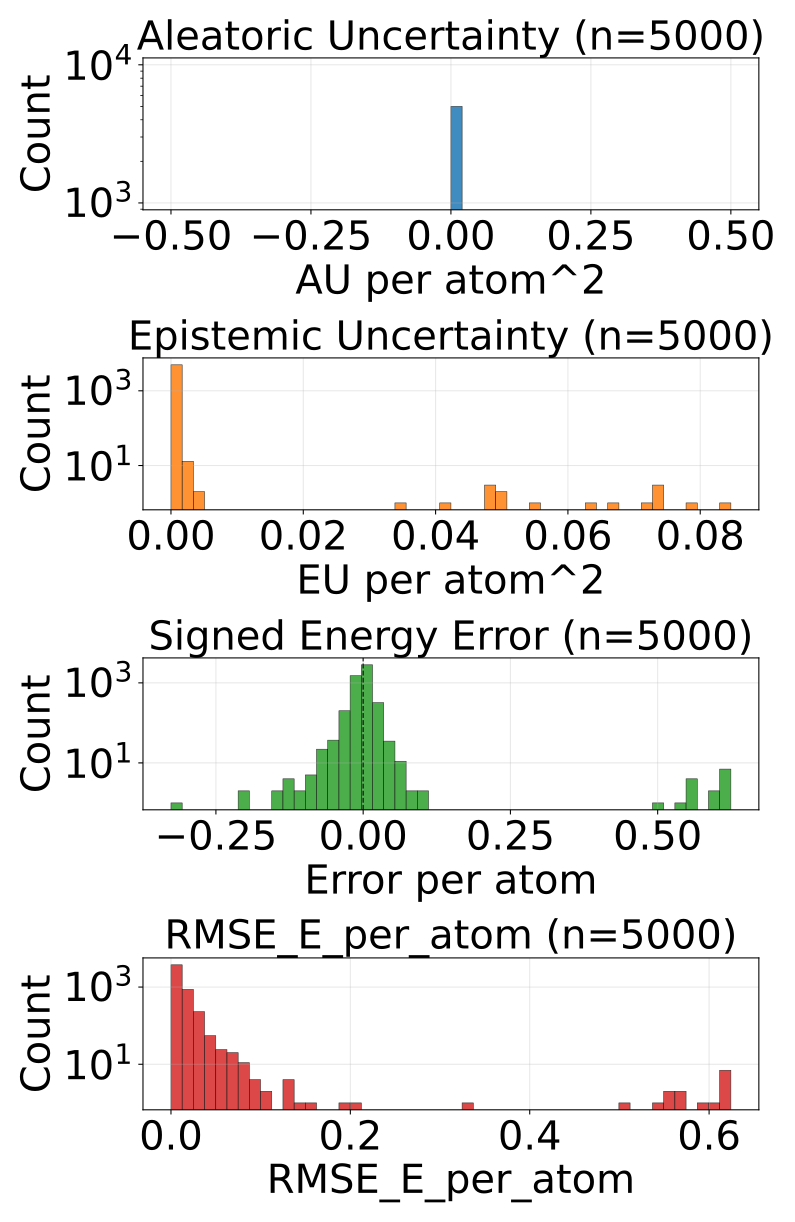

Source data for this figure (header and first rows):
config_index, num_atoms, ref_energy, pred_energy, error, sq_error, rmse_e_atom, aleatoric_var, epistemic_var, total_var
0, 23.0, -675.7, -675.7, 0.005859, 3.4332275390625e-05, 0.005859, 0.0, 9.891018635244109e-06, 9.891018635244109e-06
1, 23.0, -675.7, -675.7, 0.005615, 3.153085708618164e-05, 0.005615, 0.0, 3.1970441796147497e-06, 3.1970441796147497e-06
2, 23.0, -675.6, -675.6, 0.001099, 1.2069940567016602e-06, 0.001099, 0.0, 5.587563009612495e-06, 5.587563009612495e-06
3, 22.0, -546.3, -546.3, -0.004639, 2.1517276763916016e-05, 0.004639, 0.0, 8.617304411018267e-05, 8.617304411018267e-05
4, 22.0, -546.3, -546.3, -0.003357, 1.126900315284729e-05, 0.003357, 0.0, 4.225708471494727e-05, 4.225708471494727e-05
5, 22.0, -546.4, -546.5, -0.01514, 0.0002291, 0.01514, 0.0, 2.8816424674005248e-05, 2.8816424674005248e-05
6, 23.0, -611.6, -611.6, 0.005981, 3.577768802642822e-05, 0.005981, 0.0, 4.871543569606729e-05, 4.871543569606729e-05
7, 23.0, -611.5, -611.5, -0.001526, 2.3283064365386963e-06, 0.001526, 0.0, 2.7327612770022824e-05, 2.7327612770022824e-05
8, 24.0, -671.2, -671.2, 0.008545, 7.301568984985352e-05, 0.008545, 0.0, 3.158915933454409e-05, 3.158915933454409e-05
9, 24.0, -671.4, -671.4, -0.002014, 4.056841135025024e-06, 0.002014, 0.0, 8.815713044896256e-06, 8.815713044896256e-06
10, 24.0, -671.1, -671.1, -0.008423, 7.094442844390869e-05, 0.008423, 0.0, 4.706103209173307e-05, 4.706103209173307e-05
11, 24.0, -671.3, -671.3, 0.008545, 7.301568984985352e-05, 0.008545, 0.0, 1.6791560483397916e-05, 1.6791560483397916e-05
12, 24.0, -671.4, -671.4, 0.002808, 7.88271427154541e-06, 0.002808, 0.0, 2.5060400730581023e-05, 2.5060400730581023e-05
13, 24.0, -671.4, -671.4, -0.008789, 7.724761962890625e-05, 0.008789, 0.0, 3.472454773145728e-05, 3.472454773145728e-05
14, 24.0, -671.3, -671.3, -0.00293, 8.58306884765625e-06, 0.00293, 0.0, 1.9830093151540495e-05, 1.9830093151540495e-05
15, 24.0, -671.4, -671.4, 0.002258, 5.09992241859436e-06, 0.002258, 0.0, 1.1000409358530305e-05, 1.1000409358530305e-05
16, 26.0, -634.6, -634.6, 0.006226, 3.8757920265197754e-05, 0.006226, 0.0, 4.473961962503381e-05, 4.473961962503381e-05
17, 26.0, -634.7, -634.7, 0.001343, 1.8030405044555664e-06, 0.001343, 0.0, 4.852339770877734e-05, 4.852339770877734e-05
18, 27.0, -686.7, -686.7, 0.002319, 5.379319190979004e-06, 0.002319, 0.0, 4.9794092774391174e-05, 4.9794092774391174e-05
19, 27.0, -686.9, -686.9, -0.006042, 3.651157021522522e-05, 0.006042, 0.0, 2.3717619114904664e-05, 2.3717619114904664e-05
20, 23.0, -547.5, -547.5, -0.009338, 8.720532059669495e-05, 0.009338, 0.0, 3.4493023122195154e-05, 3.4493023122195154e-05
21, 23.0, -547.3, -547.3, -0.003967, 1.5739351511001587e-05, 0.003967, 0.0, 4.3148920667590573e-05, 4.3148920667590573e-05
22, 23.0, -547.5, -547.5, 0.0001221, 1.4901161193847656e-08, 0.0001221, 0.0, 2.4923308956203982e-05, 2.4923308956203982e-05
23, 23.0, -547.6, -547.6, -0.005066, 2.5663524866104126e-05, 0.005066, 0.0, 1.688748670858331e-05, 1.688748670858331e-05
24, 23.0, -547.6, -547.6, -0.02032, 0.0004131, 0.02032, 0.0, 1.9276514649391174e-05, 1.9276514649391174e-05
25, 23.0, -547.6, -547.6, 0.005127, 2.6285648345947266e-05, 0.005127, 0.0, 9.517558282823302e-06, 9.517558282823302e-06
26, 24.0, -610, -610, 0.003662, 1.341104507446289e-05, 0.003662, 0.0, 1.387968677590834e-05, 1.387968677590834e-05
27, 24.0, -610, -610, 0.001709, 2.9206275939941406e-06, 0.001709, 0.0, 8.718855497136246e-06, 8.718855497136246e-06
28, 25.0, -667.2, -667.2, -0.01227, 0.0001505, 0.01227, 0.0, 4.674736555898562e-05, 4.674736555898562e-05
29, 25.0, -667.3, -667.2, 0.00647, 4.1857361793518066e-05, 0.00647, 0.0, 4.504844400798902e-05, 4.504844400798902e-05
30, 25.0, -667.5, -667.5, 0.003662, 1.341104507446289e-05, 0.003662, 0.0, 1.2116320249333512e-05, 1.2116320249333512e-05
31, 26.0, -720.3, -720.3, 0.009033, 8.159875869750977e-05, 0.009033, 0.0, 2.2555886971531436e-05, 2.2555886971531436e-05
32, 26.0, -720.4, -720.4, 0.004639, 2.1517276763916016e-05, 0.004639, 0.0, 1.1404417818994261e-05, 1.1404417818994261e-05
33, 24.0, -501.8, -501.8, 0.02811, 0.00079, 0.02811, 0.0, 0.0001967, 0.0001967
34, 24.0, -502.3, -502.3, 0.006317, 3.990624099969864e-05, 0.006317, 0.0, 2.615647463244386e-05, 2.615647463244386e-05
35, 28.0, -630.3, -630.3, -0.01636, 0.0002676, 0.01636, 0.0, 2.840813249349594e-05, 2.840813249349594e-05
36, 28.0, -630.3, -630.3, 0.004761, 2.2664666175842285e-05, 0.004761, 0.0, 1.1711567822203506e-05, 1.1711567822203506e-05
37, 33.0, -811.1, -811.1, 0.001587, 2.518296241760254e-06, 0.001587, 0.0, 3.421474320930429e-05, 3.421474320930429e-05
38, 33.0, -811.2, -811.1, 0.009521, 9.065866470336914e-05, 0.009521, 0.0, 4.319753497838974e-05, 4.319753497838974e-05
39, 33.0, -811.2, -811.1, 0.004089, 1.6722828149795532e-05, 0.004089, 0.0, 3.1195020710583776e-05, 3.1195020710583776e-05
40, 25.0, -505.1, -505.1, 0.008331, 6.9410540163517e-05, 0.008331, 0.0, 1.3232371202320792e-05, 1.3232371202320792e-05
41, 27.0, -619, -619, 0.01331, 0.000177, 0.01331, 0.0, 2.2830627131043002e-05, 2.2830627131043002e-05
42, 27.0, -523.4, -523.4, 0.003784, 1.4320015907287598e-05, 0.003784, 0.0, 8.722580787434708e-06, 8.722580787434708e-06
43, 27.0, -523.4, -523.4, -0.01178, 0.0001388, 0.01178, 0.0, 1.1723675015673507e-05, 1.1723675015673507e-05
44, 27.0, -523.5, -523.5, 0.006653, 4.4260174036026e-05, 0.006653, 0.0, 2.0458362996578217e-05, 2.0458362996578217e-05
45, 27.0, -523.5, -523.5, -0.0006714, 4.507601261138916e-07, 0.0006714, 0.0, 9.369849976792466e-06, 9.369849976792466e-06
46, 28.0, -577.8, -577.8, 0.002808, 7.88271427154541e-06, 0.002808, 0.0, 1.85500830411911e-05, 1.85500830411911e-05
47, 30.0, -589.5, -589.5, 0.01453, 0.000211, 0.01453, 0.0, 7.256493063323433e-06, 7.256493063323433e-06
48, 30.0, -589.3, -589.3, 0.003052, 9.313225746154785e-06, 0.003052, 0.0, 1.643504947423935e-05, 1.643504947423935e-05
49, 33.0, -721.9, -721.9, 0.004456, 1.985207200050354e-05, 0.004456, 0.0, 1.0572373867034912e-05, 1.0572373867034912e-05
50, 33.0, -721.9, -721.9, -0.01141, 0.0001303, 0.01141, 0.0, 7.0489941208506934e-06, 7.0489941208506934e-06
51, 33.0, -721.9, -721.9, -0.007202, 5.187094211578369e-05, 0.007202, 0.0, 5.790404884464806e-06, 5.790404884464806e-06
52, 33.0, -721.9, -721.9, -0.01514, 0.0002291, 0.01514, 0.0, 1.751016861817334e-05, 1.751016861817334e-05
53, 33.0, -721.9, -721.9, -0.002747, 7.543712854385376e-06, 0.002747, 0.0, 1.9902921849279664e-05, 1.9902921849279664e-05
54, 33.0, -721.9, -721.9, -0.002502, 6.2622129917144775e-06, 0.002502, 0.0, 1.8362701666774228e-05, 1.8362701666774228e-05
55, 28.0, -525.3, -525.3, 0.004333, 1.877918839454651e-05, 0.004333, 0.0, 4.741288648801856e-05, 4.741288648801856e-05
56, 28.0, -525.2, -525.2, 0.009399, 8.834898471832275e-05, 0.009399, 0.0, 1.5442818039446138e-05, 1.5442818039446138e-05
57, 28.0, -525.1, -525.1, 0.006775, 4.589930176734924e-05, 0.006775, 0.0, 2.418849544483237e-05, 2.418849544483237e-05
58, 28.0, -525.1, -525.1, 0.004272, 1.825392246246338e-05, 0.004272, 0.0, 4.9724243581295013e-05, 4.9724243581295013e-05
59, 28.0, -525.1, -525.1, 0.001282, 1.642853021621704e-06, 0.001282, 0.0, 4.2825751734199e-05, 4.2825751734199e-05
... 4,940 more rows
